Run: headless pygame with SDL's dummy video driver; simulated clock (each Clock.tick advances the game by its frame time, no real sleeping); random seed 0; keys injected as events and as key.get_pressed() state; no mouse input.
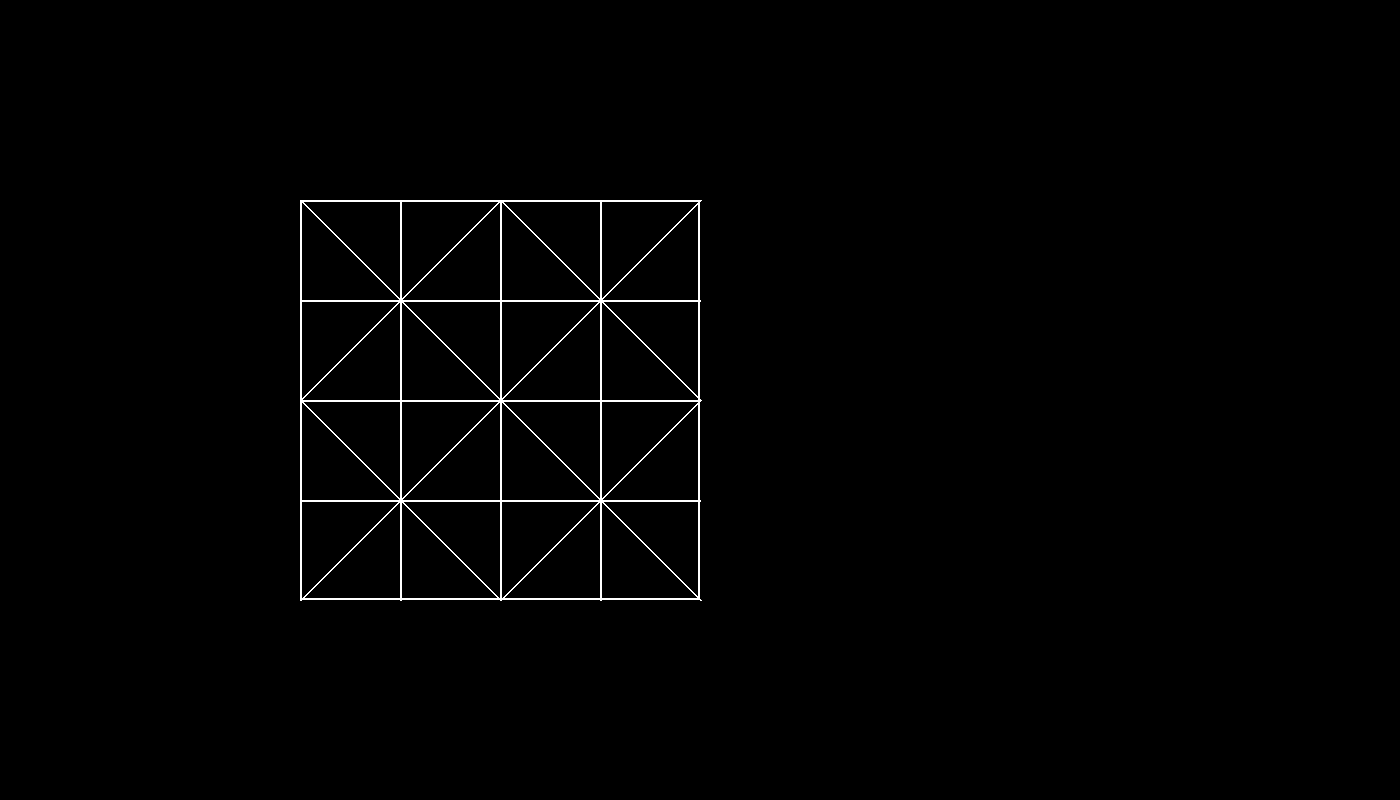
Frame 1 of 4 · flips 1–60 · no input
Frame 2 of 4 · flips 61–180 · tapped SPACE, RETURN · held RIGHT (→), D · screen unchanged from frame 1, image omitted
Frame 3 of 4 · flips 181–300 · held DOWN (↓), S · screen unchanged from frame 2, image omitted
Frame 4 of 4 · flips 301–420 · held LEFT (←), A, UP (↑), W · screen unchanged from frame 3, image omitted

The pygame program that drew these frames:

import pygame
pygame.init()


class gamePlay:
    def __init__(self, width, height):
        self.width = width
        self.height = height
        self.screen = pygame.display.set_mode((width, height))
        pygame.display.set_caption("Goats and Tiger")

    def gameBoard(self):
        running = True
        while running:
            for event in pygame.event.get():
                if event.type == pygame.QUIT:
                    running = False

            color = (255, 255, 255)
            rectangle = pygame.Rect(400, 400, 400, 400)
            rectangle.center = (500, 400)
            pygame.draw.rect(self.screen, color, rectangle, 2)
            pygame.display.flip()
            pygame.draw.lines(self.screen, color, True, [[500, 200], [700, 400], [500, 600], [300, 400]], 2)

            #diagonal lines
            pygame.draw.line(self.screen, color, (300, 200), (700, 600), 2)
            pygame.draw.line(self.screen, color, (700, 200), (300, 600), 2)

            #horizontal lines

            initTopXleft = 300
            initBottomXright = 700

            for y in range(300, 600, 100):
                pygame.draw.line(self.screen, color, (initTopXleft, y), (initBottomXright, y), 2)

            # vertical lines
            initTopYv = 200
            initBottomYv = 600

            for x in range(400, 700, 100):
                pygame.draw.line(self.screen, color, (x, initTopYv), (x, initBottomYv), 2)


game = gamePlay(1400, 800)
game.gameBoard()
